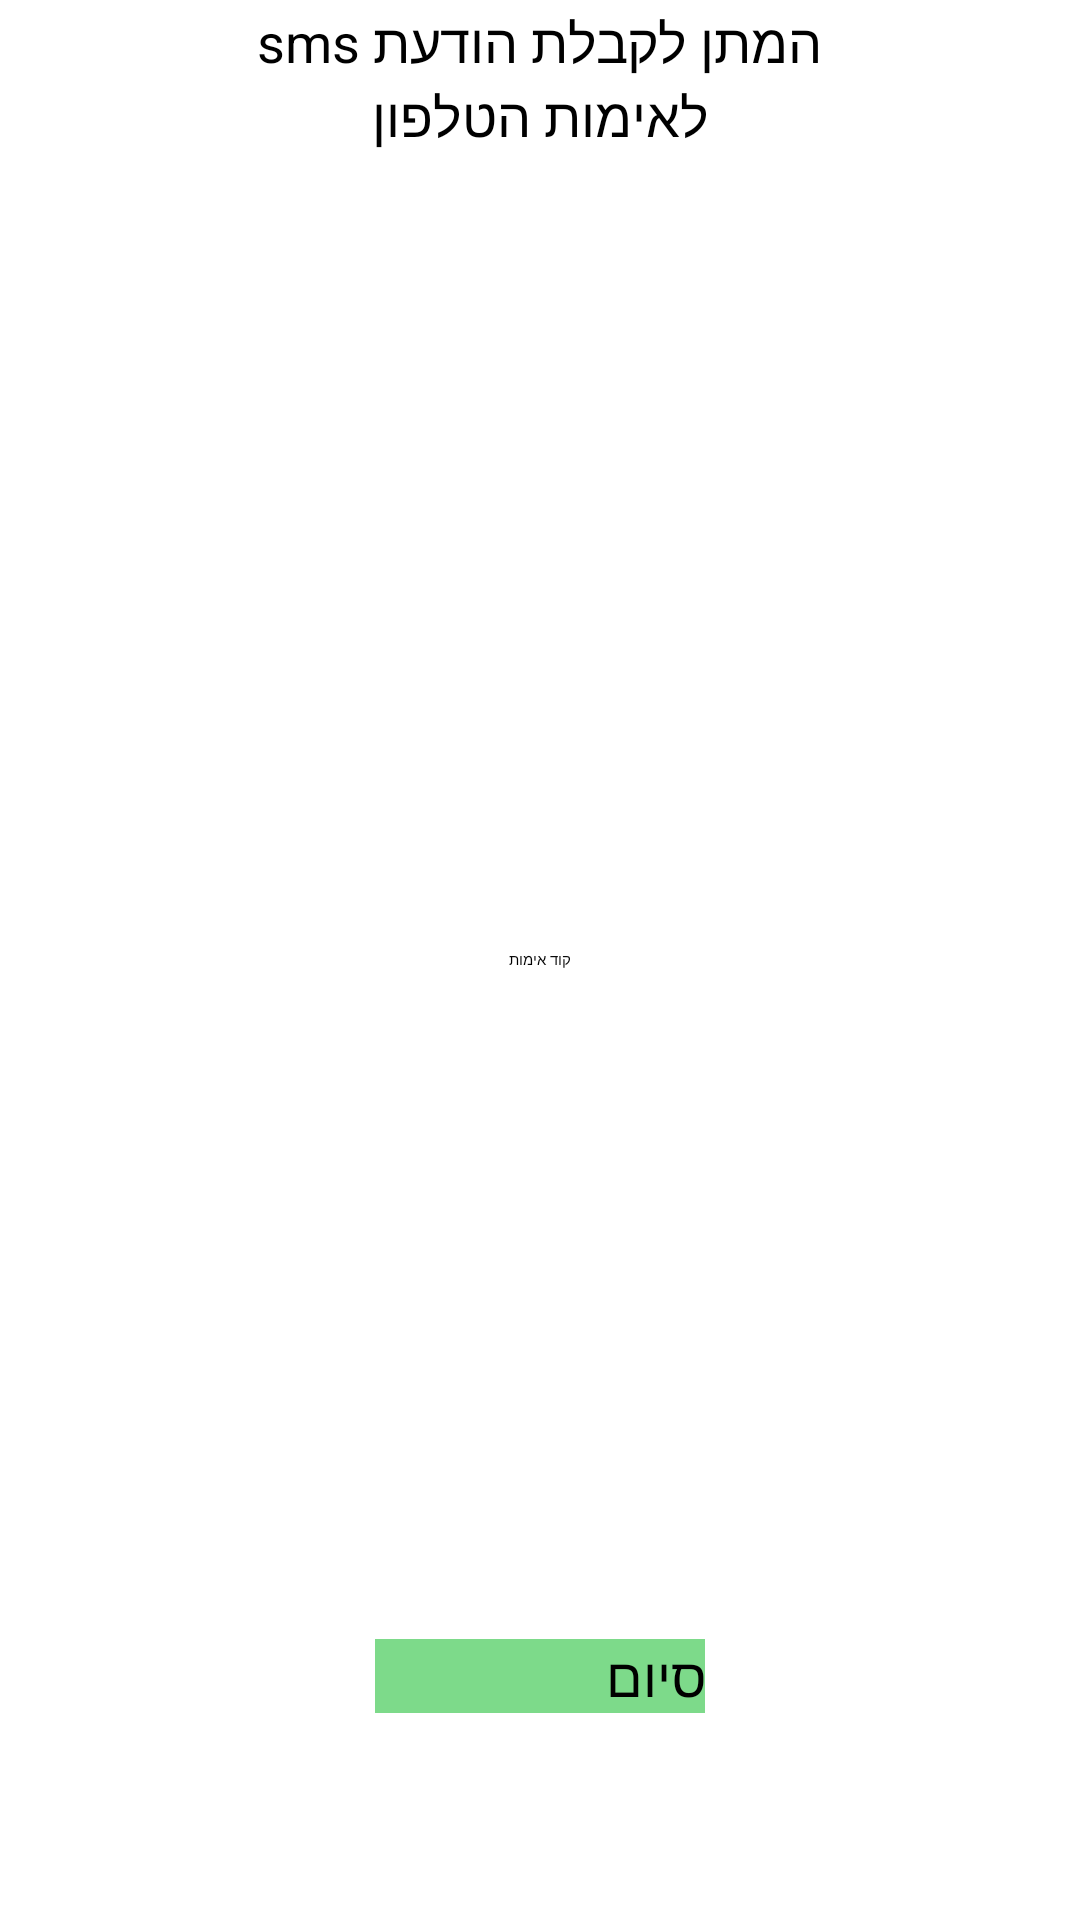

Android layout source for this screen:
<!-- AndroidManifest.xml: application theme AppTheme.NoActionBar -->
<!-- res/layout/dialog_verification_sms.xml -->
<?xml version="1.0" encoding="utf-8"?>
<androidx.constraintlayout.widget.ConstraintLayout xmlns:android="http://schemas.android.com/apk/res/android"
    xmlns:app="http://schemas.android.com/apk/res-auto"
    xmlns:tools="http://schemas.android.com/tools"
    android:orientation="vertical"
    android:layout_width="match_parent"
    android:layout_height="300dp"
    android:layout_margin="50dp">

    <TextView
        android:layout_width="194dp"
        android:layout_height="53dp"
        android:text="המתן לקבלת הודעת sms לאימות הטלפון"
        app:layout_constraintBottom_toTopOf="@+id/insertNameProduct"
        app:layout_constraintEnd_toEndOf="parent"
        app:layout_constraintStart_toStartOf="parent"
        android:gravity="center"
        android:textSize="18dp"
        app:layout_constraintTop_toTopOf="parent">
    </TextView>

    <EditText
        android:id="@+id/verificationCode"
        android:layout_width="200dp"
        android:layout_height="40dp"
        android:autofillHints=""
        android:background="@drawable/edt_back"
        android:hint="קוד אימות"
        android:gravity="center"
        android:inputType="text"
        app:layout_constraintBottom_toBottomOf="parent"
        app:layout_constraintEnd_toEndOf="parent"
        app:layout_constraintStart_toStartOf="parent"
        app:layout_constraintTop_toTopOf="parent">
    </EditText>

    <Button
        android:id="@+id/done"
        android:layout_width="110dp"
        android:layout_height="wrap_content"
        android:background="#7DDA8A"
        android:text="סיום"
        android:textSize="18dp"
        app:layout_constraintBottom_toBottomOf="parent"
        app:layout_constraintEnd_toEndOf="parent"
        app:layout_constraintStart_toStartOf="parent"
        app:layout_constraintTop_toTopOf="parent"
        app:layout_constraintVertical_bias="0.888" />
</androidx.constraintlayout.widget.ConstraintLayout>
<!-- resources referenced by this layout -->
<resources>

</resources>
